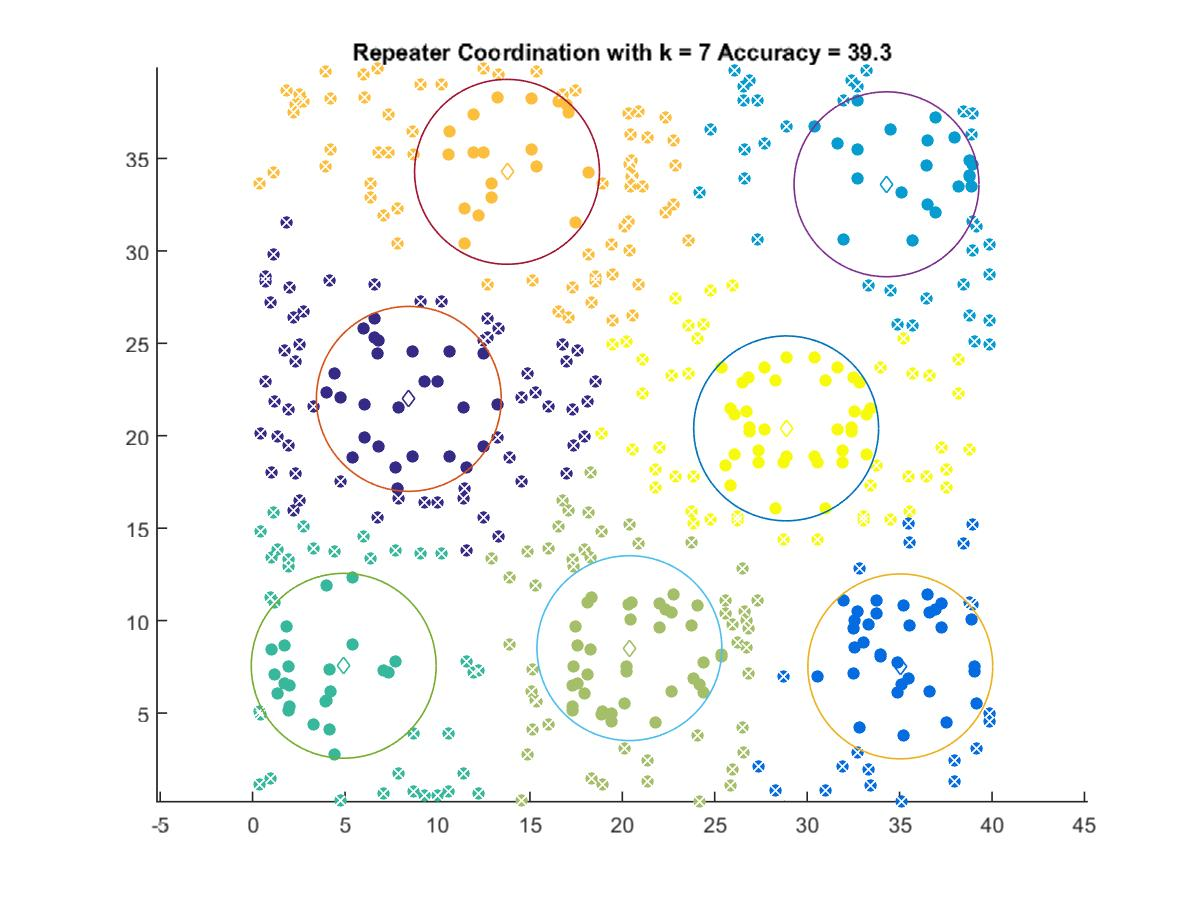

Values plotted in this chart, from the file beside it:
8.4511, 21.995
35.04, 7.523
34.29, 33.6
4.928, 7.556
20.38, 8.51
13.76, 34.28
28.86, 20.4
